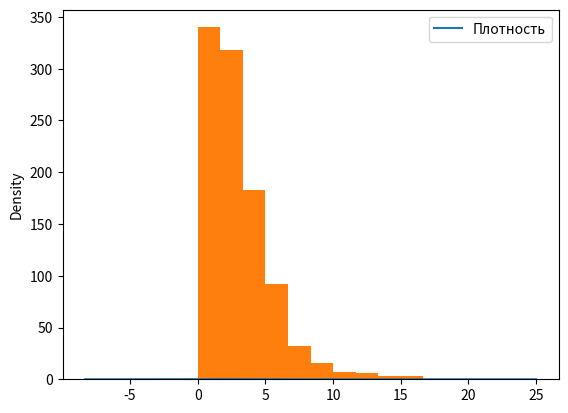

The matplotlib source for this figure: (Note: this script raises an exception after producing the figure.)
import numpy as np
import scipy.stats as sts
import pandas as pd
import matplotlib.pyplot as plt
import math

def drawplot(x, mas, dis):
	df = pd.DataFrame(mas, columns=['Плотность'])
	ax = df.plot(kind='density')
	plt.hist(mas, normed=True, label='Выборка')
	plt.plot(x, dis.pdf(x),label='Теоретическая плотность')
	plt.legend()
	plt.ylabel('$f(x)$')
	plt.xlabel('$x$')

def generate(x, Mx, Sg, dist, dist_size, counts = 1000):
	a = []
	for i in range(counts):
		new_dist = dist[np.random.randint(0,len(dist),dist_size)]
		a.append(np.mean(new_dist))
    
	mu = np.mean(a)
	sigma = np.std(a,ddof=1)
	SE = Sg/math.sqrt(dist_size) # стандартная ошибка среднего
	normal_dist = sts.norm(Mx,SE)
    
	SE = round(SE,2); sigma = round(sigma,2); mu = round(mu,2)
    
	print("Теоретическое среднее "+str(Mx)+"\nПриближенное среднее "+str(mu))
	print("Теоретическое ст. отклонение "+str(SE)+"\nПриближенное стандартное отклонение "+str(sigma))
	print("Доверительный интервал "+str(mu)+" \033[4m+\033[0m "+str(2*SE))

	drawplot(x, a, normal_dist)


if __name__ == "__main__":
	k = 3
	distrib = sts.chi2(k)
	dist = distrib.rvs(1000)
	x = np.linspace(0,20,100)
	Mx, Dx= k, 2*k
	Sg = math.sqrt(Dx)

	drawplot(x, dist, distrib)

	lst = [5, 10, 50]
	for item in lst:
		generate(x, Mx, Sg, dist, item)
